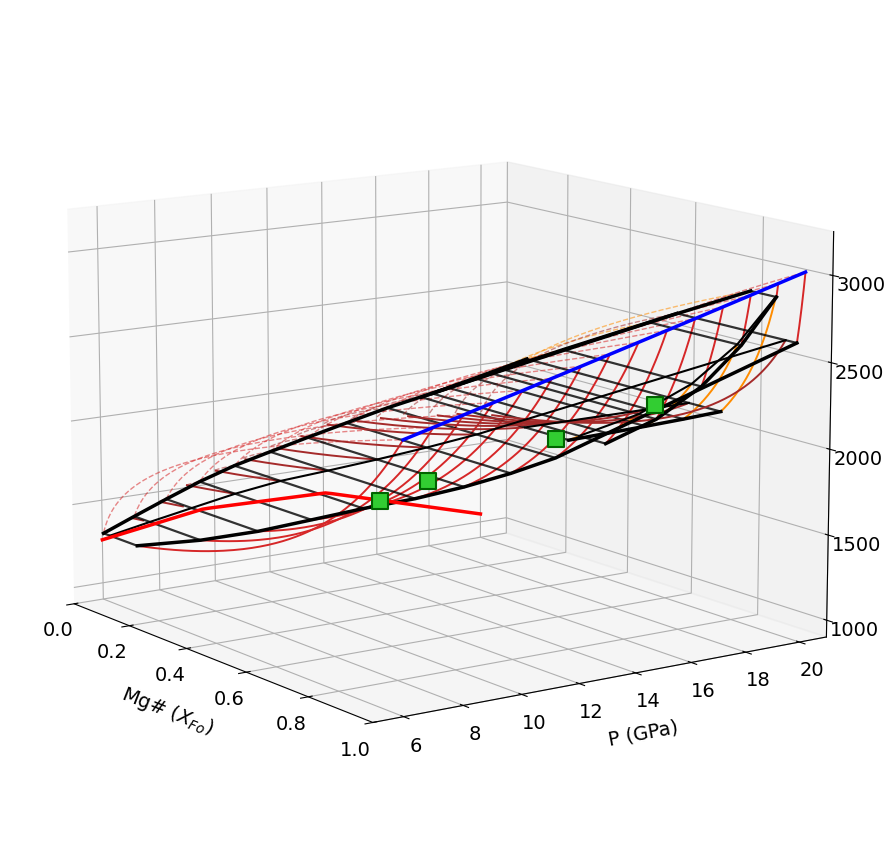

Generate this figure with matplotlib:
# 55.PTX_3D.py
# Fo-Fa P-X-T 3D prism: isobaric T-X melting sections (solver core of 54.Mg#_T_abr.py)
# stacked along P, with the three-phase loci and the end-member melting curves.
import numpy as np
from scipy.optimize import fsolve
import matplotlib.pyplot as plt

plt.rcParams['font.family'] = 'DejaVu Sans'

W_MELT = 8000.0                       # solid-liquid W (Pierru Table 4 fit, version 48)
P3D_MIN, P3D_MAX, P3D_STEP = 6.0, 20.0, 1.0
nT = 140                              # T points per isobaric section
ELEV, AZIM = 12, -35                  # view angle (alternative view: 22, -60)

R   = 8.314
X26 = 0.75
DH_FO, DH_FA = 142000.0, 89000.0   # alpha end-member enthalpy of fusion (olivine, Stixrude + Hess)

# Akaogi 1989 Table 3 (Fo a->b uses adjusted 27130 / -9.0, footnote b)
# [DH J/mol, DS J/mol/K, DV cm3/mol]; DV is overwritten by the anchor calibration below
TRANS = {
    ('Fo','a','b'): [27130.0,  -9.0, -3.16],
    ('Fo','b','g'): [ 9080.0,  -7.3, -0.98],
    ('Fa','a','b'): [ 9620.0, -10.9, -3.20],
    ('Fa','b','g'): [-5790.0,  -3.1, -1.04],
}

# DV_eff calibration: dG = 0 at the anchor -> DV_eff = -(DH - T_tr*DS) / P_tr
# Fo a->b: 14.4 GPa @1473 K, Fo b->g: 18.5 GPa @1473 K (Katsura & Ito 1989)
for key, (P_tr, T_tr) in {('Fo','a','b'): (14.4, 1473.0),
                          ('Fo','b','g'): (18.5, 1473.0)}.items():
    DH, DS, _ = TRANS[key]
    TRANS[key][2] = -(DH - T_tr*DS) / (P_tr*1000.0)

# Fa a->g: 5.3 GPa @1273 K (Yagi 1987) -> one scale factor applied to both a->b and b->g
DHg = TRANS[('Fa','a','b')][0] + TRANS[('Fa','b','g')][0]
DSg = TRANS[('Fa','a','b')][1] + TRANS[('Fa','b','g')][1]
DVg_eff = -(DHg - 1273.0*DSg) / (5.3*1000.0)
f_Fa = DVg_eff / (TRANS[('Fa','a','b')][2] + TRANS[('Fa','b','g')][2])
TRANS[('Fa','a','b')][2] *= f_Fa
TRANS[('Fa','b','g')][2] *= f_Fa

ORD = {'a': 0, 'b': 1, 'g': 2}

# mu0(f2) - mu0(f1), J/mol, per Mg2SiO4 / Fe2SiO4: sum of DH - T*DS + DV*P over the steps f1 -> f2
def dG(comp, f1, f2, P, T):
    if f1 == f2:
        return 0.0
    sgn = 1.0
    if ORD[f1] > ORD[f2]:
        f1, f2, sgn = f2, f1, -1.0
    tot = 0.0
    for (u, v) in [('a','b'), ('b','g')]:
        if ORD[u] >= ORD[f1] and ORD[v] <= ORD[f2]:
            DH, DS, DV = TRANS[(comp, u, v)]
            tot += DH - T*DS + DV*1000.0*P
    return sgn*tot

# Fo melting, Ohtani & Kumazawa 1981: Tm = 2163 * (P/65.67 + 1)^(1/0.7809)
def Tm_Fo(P):
    return 2163.0 * (P/65.67 + 1.0) ** (1.0/0.7809)

# Pierru 2026 Table 3 anchors: {P: (T_sol, observed phase)}
PIERRU = {7.95: (1890.0, 'a'), 9.6: (1960.0, 'a'),
          14.1: (2090.0, 'b'), 17.7: (2200.0, 'g')}

# Solid-liquid equilibrium (version 48 + dG(a->phi) shift; ph='a' reduces exactly to version 48)
# e1: 2 ln(XL/XS) + W/(RT) (1-XS)^2 - DH_Fo/R (1/Tm_Fo - 1/T) - dG_Fo(a->ph)/(RT) = 0
# e2: 2 ln((1-XL)/(1-XS)) + W/(RT) XS^2 - DH_Fa/R (1/Tm_Fa - 1/T) - dG_Fa(a->ph)/(RT) = 0
def melt_eqs(XS, XL, T, P, ph, TmFa):
    e1 = (2*np.log(XL/XS) + W_MELT/(R*T)*(1-XS)**2
          - (DH_FO/R)*(1/Tm_Fo(P) - 1/T) - dG('Fo','a',ph,P,T)/(R*T))
    e2 = (2*np.log((1-XL)/(1-XS)) + W_MELT/(R*T)*XS**2
          - (DH_FA/R)*(1/TmFa - 1/T) - dG('Fa','a',ph,P,T)/(R*T))
    return e1, e2

# Back-calculate Tm_Fa at each anchor: solve (TmFa, XL) with XS = 0.75 at T = T_sol
aP  = np.array(sorted(PIERRU))
aTm = np.full(len(aP), np.nan)
for i, p in enumerate(aP):
    Tsol, ph = PIERRU[p]
    def eqs(v):
        TmFa, XL = v
        XL = np.clip(XL, 1e-9, 1-1e-9)
        return melt_eqs(X26, XL, Tsol, p, ph, TmFa)
    for g in ([1400,0.40],[1600,0.35],[1200,0.45],[1800,0.30]):
        sol, info, ier, _ = fsolve(eqs, g, full_output=True)
        if ier == 1 and np.max(np.abs(info['fvec'])) < 1e-8:
            aTm[i] = sol[0]
            break

# alpha-Fa reference melting point: linear interpolation between anchors, end slopes extrapolated
def Tm_Fa(P):
    if P <= aP[0]:
        s = (aTm[1]-aTm[0])/(aP[1]-aP[0])
        return aTm[0] + s*(P-aP[0])
    if P >= aP[-1]:
        s = (aTm[-1]-aTm[-2])/(aP[-1]-aP[-2])
        return aTm[-1] + s*(P-aP[-1])
    return float(np.interp(P, aP, aTm))

# ── solvers ──────────────────────────────────────────────────────────────────
# phi+L loop at (P,T) -> (XS, XL)
def solve_melt(ph, P, T):
    TmFa = Tm_Fa(P)
    def eqs(v):
        XS, XL = np.clip(v, 1e-9, 1-1e-9)
        return melt_eqs(XS, XL, T, P, ph, TmFa)
    for x0 in ([0.85,0.65],[0.80,0.55],[0.70,0.45],[0.90,0.70],
               [0.5,0.3],[0.3,0.15]):
        sol, info, ier, _ = fsolve(eqs, x0, full_output=True)
        XS, XL = sol
        if (ier == 1 and np.max(np.abs(info['fvec'])) < 1e-6
                and 1e-6 < XL < XS < 1-1e-6):
            return float(XS), float(XL)
    return np.nan, np.nan

# f1+f2+L three-phase line at fixed P -> (X1, X2, XL, T); order XL < X2 < X1
def solve_3ph_L(f1, f2, P):
    TmFa = Tm_Fa(P)
    def eqs(v):
        X1, X2, XL, T = v
        X1, X2, XL = np.clip([X1, X2, XL], 1e-9, 1-1e-9)
        e1, e2 = melt_eqs(X1, XL, T, P, f1, TmFa)
        e3, e4 = melt_eqs(X2, XL, T, P, f2, TmFa)
        return [e1, e2, e3, e4]
    for x0 in ([0.90,0.80,0.55,2200.],[0.85,0.72,0.45,2100.],
               [0.95,0.88,0.65,2400.],[0.75,0.60,0.35,2000.],
               [0.60,0.45,0.25,1900.],[0.98,0.94,0.75,2600.]):
        sol, info, ier, _ = fsolve(eqs, x0, full_output=True)
        X1, X2, XL, T = sol
        if (ier == 1 and np.max(np.abs(info['fvec'])) < 1e-6
                and 0 < XL < X2 < X1 < 1 and 1000 < T < 3500):
            return sol
    return [np.nan]*4

# ── 3D P-X-T prism: isobaric T-X sections stacked along P ───────────────────
melt_colors = {'a':'tab:red', 'b':'darkorange', 'g':'brown'}
P_sections  = np.arange(P3D_MIN, P3D_MAX + 1e-9, P3D_STEP)

fig = plt.figure(figsize=(14, 11))
ax = fig.add_subplot(projection='3d')

tri_locus = {'ab': [], 'bg': [], 'ag': []}

for P in P_sections:
    TmFo_P = Tm_Fo(P)
    T_grid = np.linspace(1300.0, TmFo_P*1.02, nT)

    ab = solve_3ph_L('a', 'b', P)
    bg = solve_3ph_L('b', 'g', P)
    ag = solve_3ph_L('a', 'g', P)
    T_abL, T_bgL, T_agL = ab[3], bg[3], ag[3]
    three_poly = (not np.isnan(T_abL)) and (not np.isnan(T_bgL)) and (T_abL > T_bgL)

    # stability window (Tlo, Thi) of each phase+L loop; nan = phase not shown
    if three_poly:
        tri_locus['ab'].append((P, *ab))
        tri_locus['bg'].append((P, *bg))
        windows = {'a': (T_abL, np.inf), 'b': (T_bgL, T_abL), 'g': (-np.inf, T_bgL)}
    elif not np.isnan(T_agL):
        tri_locus['ag'].append((P, *ag))
        windows = {'a': (T_agL, np.inf), 'g': (-np.inf, T_agL), 'b': (np.nan, np.nan)}
    else:
        windows = {'a': (-np.inf, np.inf), 'b': (np.nan, np.nan), 'g': (np.nan, np.nan)}

    for ph in ['a', 'b', 'g']:
        Tlo, Thi = windows[ph]
        if np.isnan(Tlo):
            continue
        XS = np.full(nT, np.nan); XL = np.full(nT, np.nan)
        for i, T in enumerate(T_grid):
            if not (Tlo <= T <= Thi):
                continue
            XS[i], XL[i] = solve_melt(ph, P, T)
        c = melt_colors[ph]
        ax.plot(XS, np.full(nT, P), T_grid, '-',  color=c, lw=1.4)               # solidus
        ax.plot(XL, np.full(nT, P), T_grid, '--', color=c, lw=1.0, alpha=0.55)   # liquidus

    # three-phase horizontal line of each section
    for tri, ok in [(ab, three_poly), (bg, three_poly),
                    (ag, (not three_poly) and (not np.isnan(T_agL)))]:
        X1t, X2t, XLt, Tt = tri
        if ok and not np.isnan(Tt):
            ax.plot([XLt, X1t], [P, P], [Tt, Tt], 'k-', lw=1.6, alpha=0.8)

# three-phase loci along P (black)
print("Three-phase loci, high-P end (X1, P, T):")
for key in ['ab', 'bg', 'ag']:
    arr = np.array(tri_locus[key])
    if len(arr) < 2:
        continue
    Pv, X1v, X2v, XLv, Tv = arr.T
    for Xv, lw in [(X1v, 2.5), (X2v, 1.5), (XLv, 2.5)]:
        ax.plot(Xv, Pv, Tv, '-', color='k', lw=lw)
    print(f"  {key}L: X1={X1v[-1]:.3f}  P={Pv[-1]:.1f} GPa  T={Tv[-1]:.0f} K  ({len(Pv)} sections)")

# Pierru anchors
for Pp, (Tsol, phx) in PIERRU.items():
    if P3D_MIN <= Pp <= P3D_MAX:
        ax.scatter([X26], [Pp], [Tsol], marker='s', s=140, color='limegreen',
                   edgecolors='darkgreen', lw=1.5, zorder=10)

# end-member melting curves (the two prism edges): Fo at X=1 (blue), Fa at X=0 (red)
Pv = np.linspace(P3D_MIN, P3D_MAX, 60)
ax.plot(np.ones_like(Pv), Pv, Tm_Fo(Pv), 'b-', lw=2.5)
ax.plot(np.zeros_like(Pv), Pv, [Tm_Fa(p) for p in Pv], 'r-', lw=2.5)

ax.set_xlabel('Mg# ($X_{Fo}$)', fontsize=14, labelpad=12)
ax.set_ylabel('P (GPa)', fontsize=14, labelpad=12)
ax.set_zlabel('T (K)', fontsize=14, labelpad=12)
ax.set_xlim(0, 1)
ax.tick_params(labelsize=14)
ax.view_init(elev=ELEV, azim=AZIM)
plt.show()
